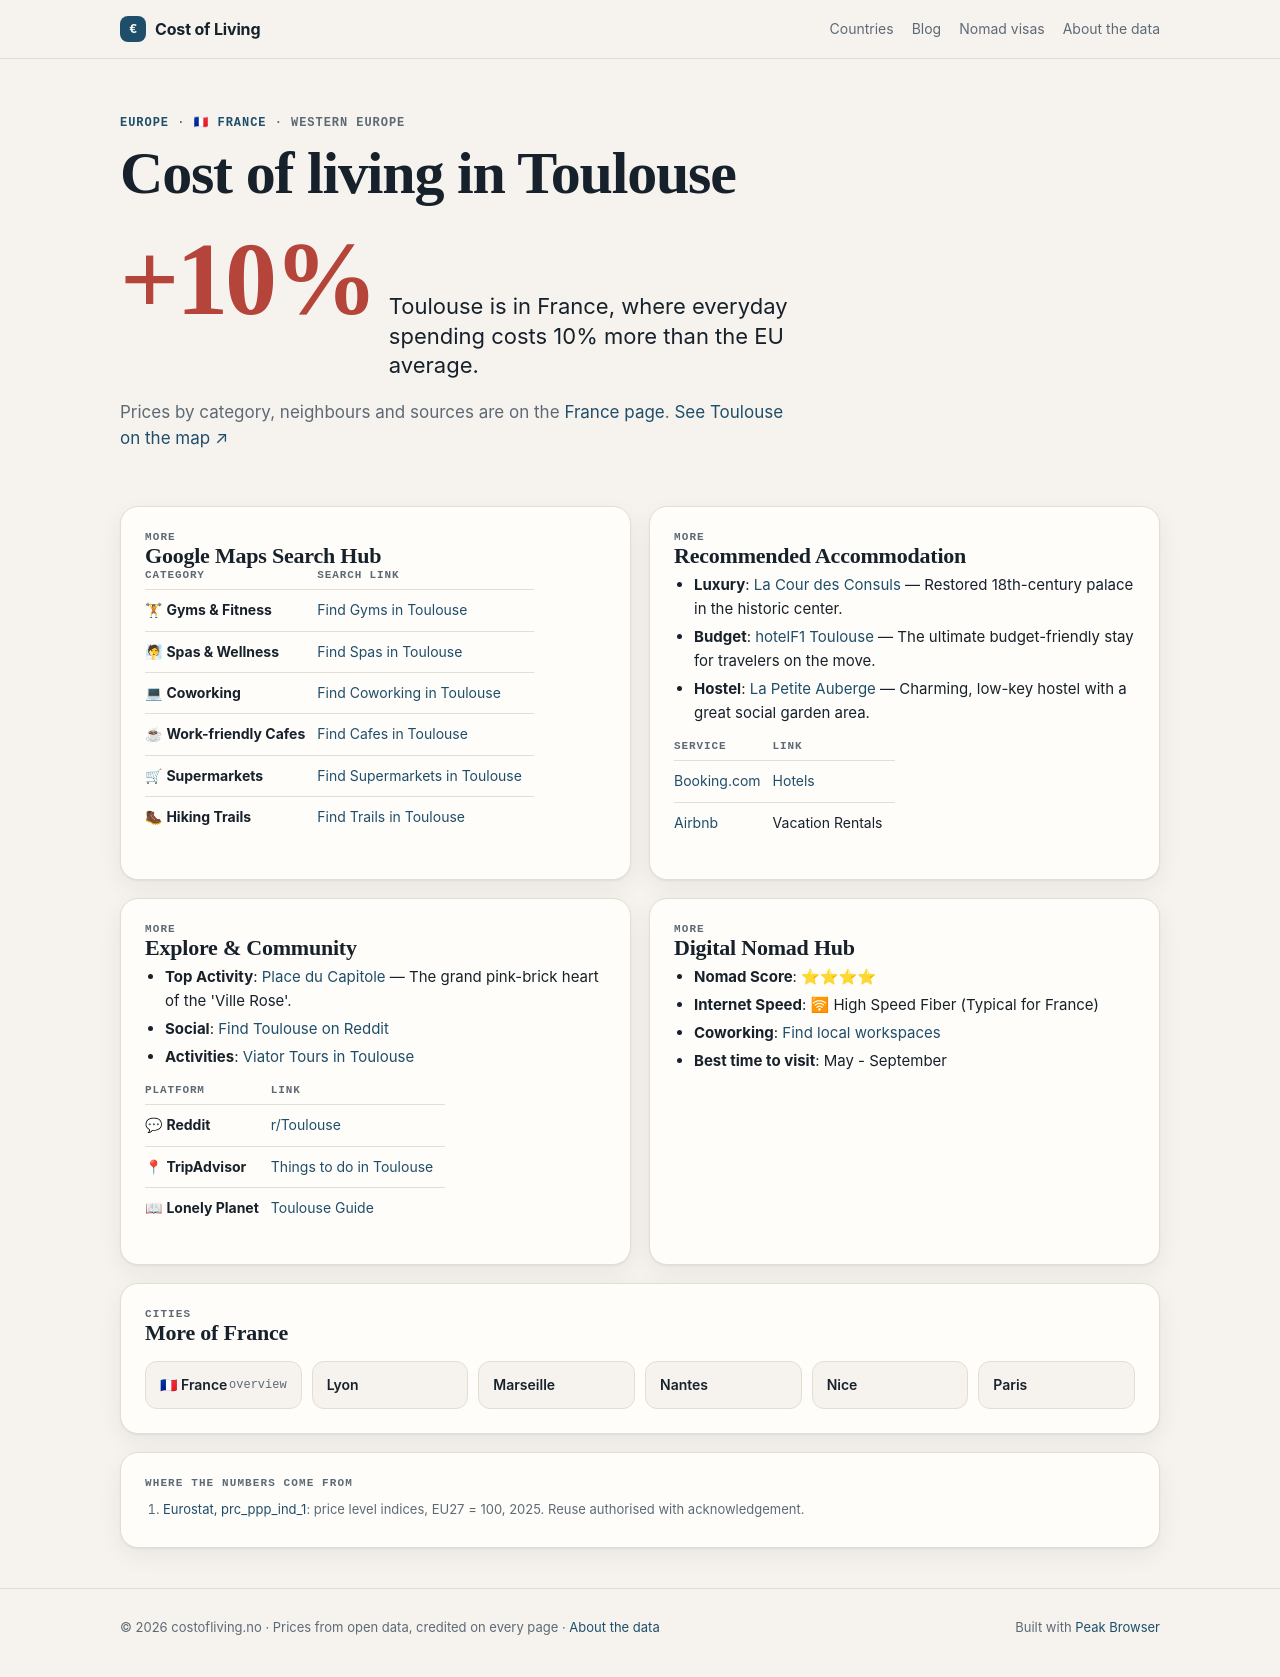

repository: Designrpros/CostOfLiving · page: france/cities/toulouse/index.html · generator: mkdocs

---
title: 🏙 Toulouse - France
description: Cost of Living in Toulouse
---

# 🏙 Toulouse

<iframe width="100%" height="300" frameborder="0" scrolling="no" marginheight="0" marginwidth="0" src="https://maps.google.com/maps?q=Toulouse,France&t=&z=12&ie=UTF8&iwloc=&output=embed"></iframe>

## 📊 Cost of Living

| Category | Price | EUR |
|----------|-------|-----|
| Rent (center) | 800€ | ~800€ |
| Meal | 12€ | ~12€ |
| Beer (0.5L) | 5€ | ~5€ |
| Cappuccino | 3€ | ~3€ |
| Transport | 1.70€ | ~1.70€ |
| Cinema | 9€ | ~9€ |

## 📍 Google Maps Search Hub

| Category | Search Link |
|----------|-------------|
| 🏋 **Gyms & Fitness** | [Find Gyms in Toulouse](https://www.google.com/maps/search/Gym+and+Workout+in+Toulouse) |
| 🧖 **Spas & Wellness** | [Find Spas in Toulouse](https://www.google.com/maps/search/Spa+and+Wellness+in+Toulouse) |
| 💻 **Coworking** | [Find Coworking in Toulouse](https://www.google.com/maps/search/Coworking+Spaces+in+Toulouse) |
| ☕ **Work-friendly Cafes** | [Find Cafes in Toulouse](https://www.google.com/maps/search/laptop+friendly+cafes+in+Toulouse) |
| 🛒 **Supermarkets** | [Find Supermarkets in Toulouse](https://www.google.com/maps/search/supermarket+in+Toulouse) |
| 🥾 **Hiking Trails** | [Find Trails in Toulouse](https://www.google.com/maps/search/Hiking+Trails+in+Toulouse) |

## 🏨 Recommended Accommodation
- **Luxury**: [La Cour des Consuls](https://www.booking.com/searchresults.html?ss=La Cour des Consuls Toulouse) — Restored 18th-century palace in the historic center.
- **Budget**: [hotelF1 Toulouse](https://www.booking.com/searchresults.html?ss=hotelF1 Toulouse Toulouse) — The ultimate budget-friendly stay for travelers on the move.
- **Hostel**: [La Petite Auberge](https://www.booking.com/searchresults.html?ss=La Petite Auberge Toulouse) — Charming, low-key hostel with a great social garden area.

| Service | Link |
|---------|------|
| [Booking.com](https://www.booking.com/searchresults.html?ss=Toulouse) | [Hotels](https://www.booking.com/searchresults.html?ss=Toulouse) |
| [Airbnb](https://www.airbnb.com/s/Toulouse--France) | Vacation Rentals |

## 🧭 Explore & Community
- **Top Activity**: [Place du Capitole](https://www.tripadvisor.com/Search?q=Place du Capitole Toulouse) — The grand pink-brick heart of the 'Ville Rose'.
- **Social**: [Find Toulouse on Reddit](https://www.reddit.com/r/Toulouse/)
- **Activities**: [Viator Tours in Toulouse](https://www.viator.com/searchResults/all?text=Toulouse)

| Platform | Link |
|----------|------|
| 💬 **Reddit** | [r/Toulouse](https://www.reddit.com/r/Toulouse/) |
| 📍 **TripAdvisor** | [Things to do in Toulouse](https://www.tripadvisor.com/Search?q=Toulouse) |
| 📖 **Lonely Planet** | [Toulouse Guide](https://www.lonelyplanet.com/search?q=Toulouse) |

## 🚀 Digital Nomad Hub

- **Nomad Score**: ⭐⭐⭐⭐
- **Internet Speed**: 🛜 High Speed Fiber (Typical for France)
- **Coworking**: [Find local workspaces](https://www.google.com/maps/search/Toulouse+Coworking/)
- **Best time to visit**: May - September

## ← Back
[Back to France overview](../index.md)

*Data: Numbeo.com, March 2026*
